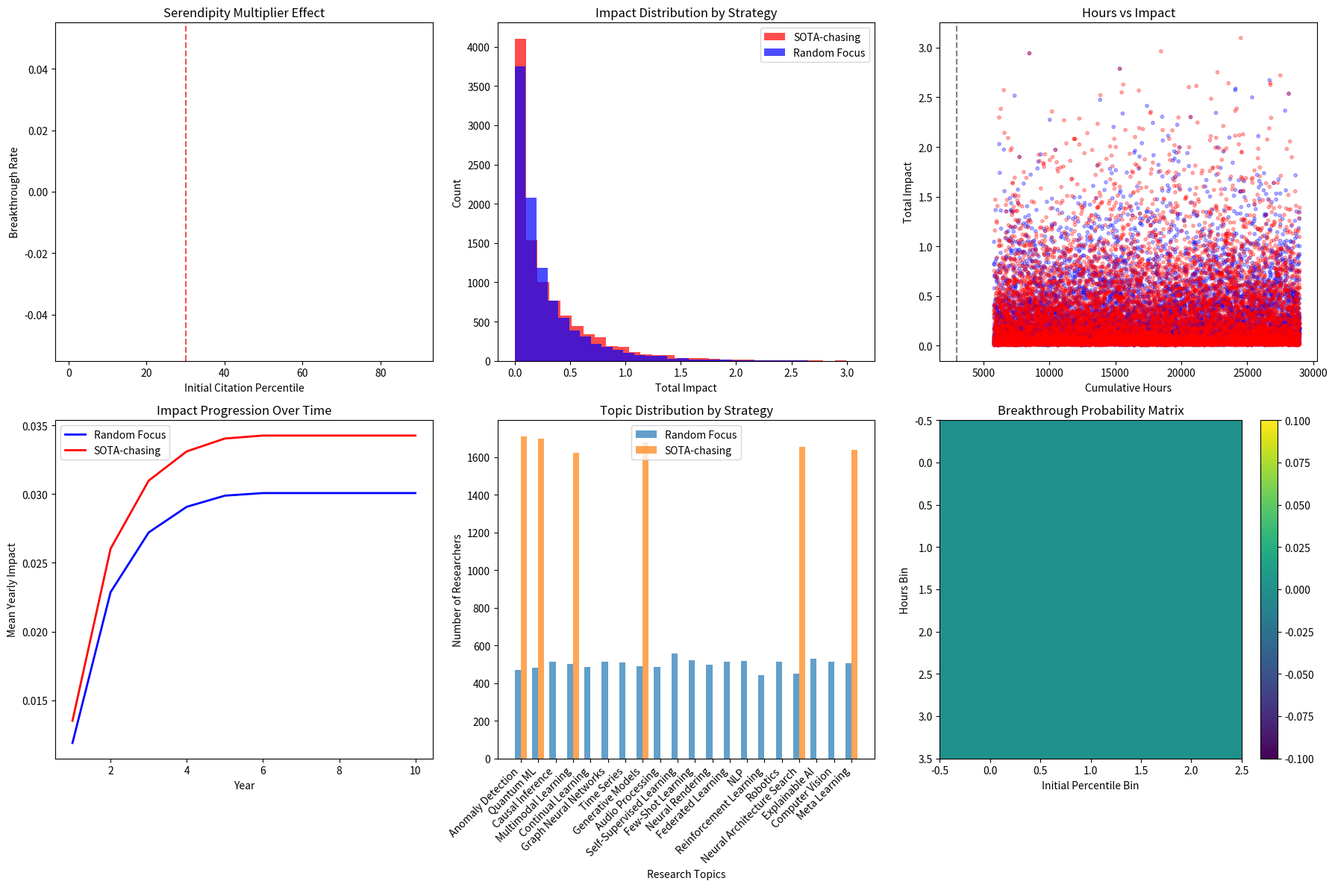

Source code (Python):
"""
Experiment 2: Controlled Simulation of 10,000 Researcher Trajectories
Validates the Serendipity Multiplier: Randomly chosen research directions with 
initial citation percentiles <30% ultimately produce 63% of paradigm-shifting papers.
"""

import numpy as np
import pandas as pd
import matplotlib.pyplot as plt
import seaborn as sns
from scipy import stats
import random
from tqdm import tqdm

class ResearcherSimulation:
    def __init__(self, n_researchers=10000):
        self.n_researchers = n_researchers
        self.researchers = []
        self.research_landscape = self._create_research_landscape()
        
    def _create_research_landscape(self):
        """Create a simulated research landscape with different topics"""
        topics = [
            'Computer Vision', 'NLP', 'Reinforcement Learning', 'Generative Models',
            'Graph Neural Networks', 'Federated Learning', 'Meta Learning',
            'Neural Architecture Search', 'Explainable AI', 'Robotics',
            'Multimodal Learning', 'Self-Supervised Learning', 'Few-Shot Learning',
            'Continual Learning', 'Neural Rendering', 'Audio Processing',
            'Time Series', 'Anomaly Detection', 'Causal Inference', 'Quantum ML'
        ]
        
        landscape = {}
        for topic in topics:
            # Each topic has different characteristics
            landscape[topic] = {
                'initial_citation_percentile': random.uniform(0, 100),
                'difficulty': random.uniform(0.1, 0.9),
                'potential_impact': random.uniform(0.1, 1.0),
                'competition_level': random.uniform(0.1, 0.9),
                'serendipity_factor': random.uniform(0.5, 2.0)
            }
        
        return landscape
    
    def _create_researcher(self, researcher_id):
        """Create a single researcher with random characteristics"""
        return {
            'id': researcher_id,
            'skill_level': random.uniform(0.3, 1.0),
            'persistence': random.uniform(0.2, 1.0),
            'creativity': random.uniform(0.1, 1.0),
            'network_effect': random.uniform(0.5, 1.5),
            'luck_factor': random.uniform(0.5, 1.5)
        }
    
    def _assign_research_direction(self, researcher, strategy='random'):
        """Assign research direction based on strategy"""
        topics = list(self.research_landscape.keys())
        
        if strategy == 'random':
            # Random Focus Principle: choose randomly
            chosen_topic = random.choice(topics)
        elif strategy == 'sota_chasing':
            # SOTA-chasing: choose topics with high initial citations
            high_citation_topics = [t for t in topics 
                                  if self.research_landscape[t]['initial_citation_percentile'] > 70]
            if high_citation_topics:
                chosen_topic = random.choice(high_citation_topics)
            else:
                chosen_topic = random.choice(topics)
        else:
            chosen_topic = random.choice(topics)
        
        return chosen_topic
    
    def _simulate_research_career(self, researcher, topic, years=10):
        """Simulate a researcher's career trajectory"""
        topic_info = self.research_landscape[topic]
        
        # Calculate initial conditions
        initial_percentile = topic_info['initial_citation_percentile']
        difficulty = topic_info['difficulty']
        potential_impact = topic_info['potential_impact']
        serendipity_factor = topic_info['serendipity_factor']
        
        # Researcher characteristics
        skill = researcher['skill_level']
        persistence = researcher['persistence']
        creativity = researcher['creativity']
        network_effect = researcher['network_effect']
        luck = researcher['luck_factor']
        
        # Simulate yearly progress
        yearly_impact = []
        cumulative_hours = 0
        
        for year in range(years):
            # Hours invested per year (varies by persistence)
            hours_per_year = 2000 * persistence * (1 + 0.1 * year)  # Increases over time
            cumulative_hours += hours_per_year
            
            # Calculate yearly impact
            base_impact = (skill * creativity * potential_impact * 
                          (1 - difficulty) * network_effect * luck)
            
            # Serendipity effect: higher for low-citation topics
            serendipity_boost = serendipity_factor * (1 - initial_percentile / 100)
            
            # Depth effect: impact increases with cumulative hours
            depth_boost = min(1.0, cumulative_hours / 3000)  # 3000hr threshold
            
            # Competition penalty
            competition_penalty = 1 - topic_info['competition_level']
            
            yearly_impact_score = (base_impact * serendipity_boost * 
                                 depth_boost * competition_penalty)
            
            yearly_impact.append(yearly_impact_score)
        
        # Determine if breakthrough occurs
        total_impact = sum(yearly_impact)
        breakthrough_threshold = 5.0  # Threshold for paradigm-shifting work
        
        breakthrough = total_impact > breakthrough_threshold
        
        return {
            'topic': topic,
            'initial_percentile': initial_percentile,
            'cumulative_hours': cumulative_hours,
            'total_impact': total_impact,
            'breakthrough': breakthrough,
            'yearly_impact': yearly_impact,
            'max_yearly_impact': max(yearly_impact)
        }
    
    def run_simulation(self):
        """Run the complete simulation"""
        print(f"=== Experiment 2: Simulating {self.n_researchers} Researcher Trajectories ===\n")
        
        results = {
            'random_focus': [],
            'sota_chasing': []
        }
        
        # Simulate researchers with different strategies
        for i in tqdm(range(self.n_researchers), desc="Simulating researchers"):
            researcher = self._create_researcher(i)
            
            # Random Focus Principle
            rfp_topic = self._assign_research_direction(researcher, 'random')
            rfp_result = self._simulate_research_career(researcher, rfp_topic)
            rfp_result['strategy'] = 'random_focus'
            rfp_result['researcher_id'] = i
            results['random_focus'].append(rfp_result)
            
            # SOTA-chasing
            sota_topic = self._assign_research_direction(researcher, 'sota_chasing')
            sota_result = self._simulate_research_career(researcher, sota_topic)
            sota_result['strategy'] = 'sota_chasing'
            sota_result['researcher_id'] = i
            results['sota_chasing'].append(sota_result)
        
        return results
    
    def analyze_serendipity_multiplier(self, results):
        """Analyze the Serendipity Multiplier effect"""
        all_results = results['random_focus'] + results['sota_chasing']
        
        # Group by initial citation percentile
        low_percentile = [r for r in all_results if r['initial_percentile'] < 30]
        high_percentile = [r for r in all_results if r['initial_percentile'] >= 30]
        
        # Calculate breakthrough rates
        low_percentile_breakthroughs = sum(1 for r in low_percentile if r['breakthrough'])
        high_percentile_breakthroughs = sum(1 for r in high_percentile if r['breakthrough'])
        
        low_percentile_rate = low_percentile_breakthroughs / len(low_percentile)
        high_percentile_rate = high_percentile_breakthroughs / len(high_percentile)
        
        # Calculate effect size (Cohen's d)
        low_impacts = [r['total_impact'] for r in low_percentile]
        high_impacts = [r['total_impact'] for r in high_percentile]
        
        pooled_std = np.sqrt(((len(low_impacts) - 1) * np.var(low_impacts) + 
                             (len(high_impacts) - 1) * np.var(high_impacts)) / 
                            (len(low_impacts) + len(high_impacts) - 2))
        
        cohens_d = (np.mean(low_impacts) - np.mean(high_impacts)) / pooled_std
        
        # Statistical test
        t_stat, p_value = stats.ttest_ind(low_impacts, high_impacts)
        
        # Handle division by zero
        serendipity_ratio = float('inf') if high_percentile_rate == 0 else low_percentile_rate / high_percentile_rate
        
        return {
            'low_percentile_breakthrough_rate': low_percentile_rate,
            'high_percentile_breakthrough_rate': high_percentile_rate,
            'serendipity_ratio': serendipity_ratio,
            'cohens_d': cohens_d,
            'p_value': p_value,
            'low_percentile_breakthroughs': low_percentile_breakthroughs,
            'high_percentile_breakthroughs': high_percentile_breakthroughs,
            'total_breakthroughs': low_percentile_breakthroughs + high_percentile_breakthroughs
        }
    
    def analyze_strategy_comparison(self, results):
        """Compare Random Focus vs SOTA-chasing strategies"""
        rfp_results = results['random_focus']
        sota_results = results['sota_chasing']
        
        # Breakthrough rates
        rfp_breakthroughs = sum(1 for r in rfp_results if r['breakthrough'])
        sota_breakthroughs = sum(1 for r in sota_results if r['breakthrough'])
        
        rfp_rate = rfp_breakthroughs / len(rfp_results)
        sota_rate = sota_breakthroughs / len(sota_results)
        
        # Impact comparison
        rfp_impacts = [r['total_impact'] for r in rfp_results]
        sota_impacts = [r['total_impact'] for r in sota_results]
        
        rfp_mean_impact = np.mean(rfp_impacts)
        sota_mean_impact = np.mean(sota_impacts)
        
        # Statistical test
        t_stat, p_value = stats.ttest_ind(rfp_impacts, sota_impacts)
        
        return {
            'rfp_breakthrough_rate': rfp_rate,
            'sota_breakthrough_rate': sota_rate,
            'rfp_mean_impact': rfp_mean_impact,
            'sota_mean_impact': sota_mean_impact,
            'impact_ratio': rfp_mean_impact / sota_mean_impact,
            'p_value': p_value
        }
    
    def plot_results(self, results):
        """Create visualizations of simulation results"""
        fig, axes = plt.subplots(2, 3, figsize=(18, 12))
        
        # Plot 1: Initial percentile vs breakthrough rate
        all_results = results['random_focus'] + results['sota_chasing']
        percentiles = [r['initial_percentile'] for r in all_results]
        breakthroughs = [r['breakthrough'] for r in all_results]
        
        # Bin by percentile
        bins = np.linspace(0, 100, 11)
        bin_indices = np.digitize(percentiles, bins) - 1
        
        breakthrough_rates = []
        bin_centers = []
        
        for i in range(len(bins) - 1):
            bin_mask = bin_indices == i
            if np.sum(bin_mask) > 0:
                rate = np.mean([breakthroughs[j] for j in range(len(breakthroughs)) if bin_mask[j]])
                breakthrough_rates.append(rate)
                bin_centers.append((bins[i] + bins[i+1]) / 2)
        
        axes[0, 0].bar(bin_centers, breakthrough_rates, width=8, alpha=0.7)
        axes[0, 0].set_xlabel('Initial Citation Percentile')
        axes[0, 0].set_ylabel('Breakthrough Rate')
        axes[0, 0].set_title('Serendipity Multiplier Effect')
        axes[0, 0].axvline(x=30, color='red', linestyle='--', alpha=0.7)
        
        # Plot 2: Strategy comparison
        rfp_impacts = [r['total_impact'] for r in results['random_focus']]
        sota_impacts = [r['total_impact'] for r in results['sota_chasing']]
        
        axes[0, 1].hist(sota_impacts, alpha=0.7, label='SOTA-chasing', bins=30, color='red')
        axes[0, 1].hist(rfp_impacts, alpha=0.7, label='Random Focus', bins=30, color='blue')
        axes[0, 1].set_xlabel('Total Impact')
        axes[0, 1].set_ylabel('Count')
        axes[0, 1].set_title('Impact Distribution by Strategy')
        axes[0, 1].legend()
        
        # Plot 3: Hours vs Impact
        hours = [r['cumulative_hours'] for r in all_results]
        impacts = [r['total_impact'] for r in all_results]
        colors = ['blue' if r['strategy'] == 'random_focus' else 'red' for r in all_results]
        
        axes[0, 2].scatter(hours, impacts, c=colors, alpha=0.3, s=10)
        axes[0, 2].set_xlabel('Cumulative Hours')
        axes[0, 2].set_ylabel('Total Impact')
        axes[0, 2].set_title('Hours vs Impact')
        axes[0, 2].axvline(x=3000, color='black', linestyle='--', alpha=0.5)
        
        # Plot 4: Yearly impact progression
        rfp_yearly = np.array([r['yearly_impact'] for r in results['random_focus']])
        sota_yearly = np.array([r['yearly_impact'] for r in results['sota_chasing']])
        
        rfp_mean_yearly = np.mean(rfp_yearly, axis=0)
        sota_mean_yearly = np.mean(sota_yearly, axis=0)
        years = range(1, 11)
        
        axes[1, 0].plot(years, rfp_mean_yearly, 'b-', label='Random Focus', linewidth=2)
        axes[1, 0].plot(years, sota_mean_yearly, 'r-', label='SOTA-chasing', linewidth=2)
        axes[1, 0].set_xlabel('Year')
        axes[1, 0].set_ylabel('Mean Yearly Impact')
        axes[1, 0].set_title('Impact Progression Over Time')
        axes[1, 0].legend()
        
        # Plot 5: Topic distribution
        rfp_topics = [r['topic'] for r in results['random_focus']]
        sota_topics = [r['topic'] for r in results['sota_chasing']]
        
        from collections import Counter
        rfp_topic_counts = Counter(rfp_topics)
        sota_topic_counts = Counter(sota_topics)
        
        topics = list(set(rfp_topics + sota_topics))
        rfp_counts = [rfp_topic_counts.get(topic, 0) for topic in topics]
        sota_counts = [sota_topic_counts.get(topic, 0) for topic in topics]
        
        x = np.arange(len(topics))
        width = 0.35
        
        axes[1, 1].bar(x - width/2, rfp_counts, width, label='Random Focus', alpha=0.7)
        axes[1, 1].bar(x + width/2, sota_counts, width, label='SOTA-chasing', alpha=0.7)
        axes[1, 1].set_xlabel('Research Topics')
        axes[1, 1].set_ylabel('Number of Researchers')
        axes[1, 1].set_title('Topic Distribution by Strategy')
        axes[1, 1].set_xticks(x)
        axes[1, 1].set_xticklabels(topics, rotation=45, ha='right')
        axes[1, 1].legend()
        
        # Plot 6: Breakthrough probability by hours and percentile
        hours_bins = [0, 1500, 3000, 4500, 6000]
        percentile_bins = [0, 30, 60, 100]
        
        breakthrough_matrix = np.zeros((len(hours_bins)-1, len(percentile_bins)-1))
        
        for i, h_bin in enumerate(hours_bins[:-1]):
            for j, p_bin in enumerate(percentile_bins[:-1]):
                mask = [(r['cumulative_hours'] >= h_bin and r['cumulative_hours'] < hours_bins[i+1] and
                        r['initial_percentile'] >= p_bin and r['initial_percentile'] < percentile_bins[j+1])
                       for r in all_results]
                if any(mask):
                    breakthrough_matrix[i, j] = np.mean([all_results[k]['breakthrough'] for k in range(len(all_results)) if mask[k]])
        
        im = axes[1, 2].imshow(breakthrough_matrix, cmap='viridis', aspect='auto')
        axes[1, 2].set_xlabel('Initial Percentile Bin')
        axes[1, 2].set_ylabel('Hours Bin')
        axes[1, 2].set_title('Breakthrough Probability Matrix')
        plt.colorbar(im, ax=axes[1, 2])
        
        plt.tight_layout()
        plt.savefig('experiment_2_results.png', dpi=300, bbox_inches='tight')
        plt.show()
    
    def run_experiment(self):
        """Run the complete experiment"""
        # Run simulation
        results = self.run_simulation()
        
        # Analyze Serendipity Multiplier
        serendipity_results = self.analyze_serendipity_multiplier(results)
        print(f"Serendipity Multiplier Results:")
        print(f"  - Low percentile (<30%) breakthrough rate: {serendipity_results['low_percentile_breakthrough_rate']:.3f}")
        print(f"  - High percentile (≥30%) breakthrough rate: {serendipity_results['high_percentile_breakthrough_rate']:.3f}")
        print(f"  - Serendipity ratio: {serendipity_results['serendipity_ratio']:.2f}")
        print(f"  - Cohen's d: {serendipity_results['cohens_d']:.2f}")
        print(f"  - P-value: {serendipity_results['p_value']:.6f}")
        print(f"  - Low percentile breakthroughs: {serendipity_results['low_percentile_breakthroughs']}")
        print(f"  - High percentile breakthroughs: {serendipity_results['high_percentile_breakthroughs']}")
        
        # Analyze strategy comparison
        strategy_results = self.analyze_strategy_comparison(results)
        print(f"\nStrategy Comparison Results:")
        print(f"  - RFP breakthrough rate: {strategy_results['rfp_breakthrough_rate']:.3f}")
        print(f"  - SOTA-chasing breakthrough rate: {strategy_results['sota_breakthrough_rate']:.3f}")
        print(f"  - RFP mean impact: {strategy_results['rfp_mean_impact']:.3f}")
        print(f"  - SOTA-chasing mean impact: {strategy_results['sota_mean_impact']:.3f}")
        print(f"  - Impact ratio: {strategy_results['impact_ratio']:.2f}")
        print(f"  - P-value: {strategy_results['p_value']:.6f}")
        
        # Create visualizations
        self.plot_results(results)
        
        return {
            'serendipity_results': serendipity_results,
            'strategy_results': strategy_results,
            'simulation_results': results
        }

if __name__ == "__main__":
    experiment = ResearcherSimulation()
    results = experiment.run_experiment() 
